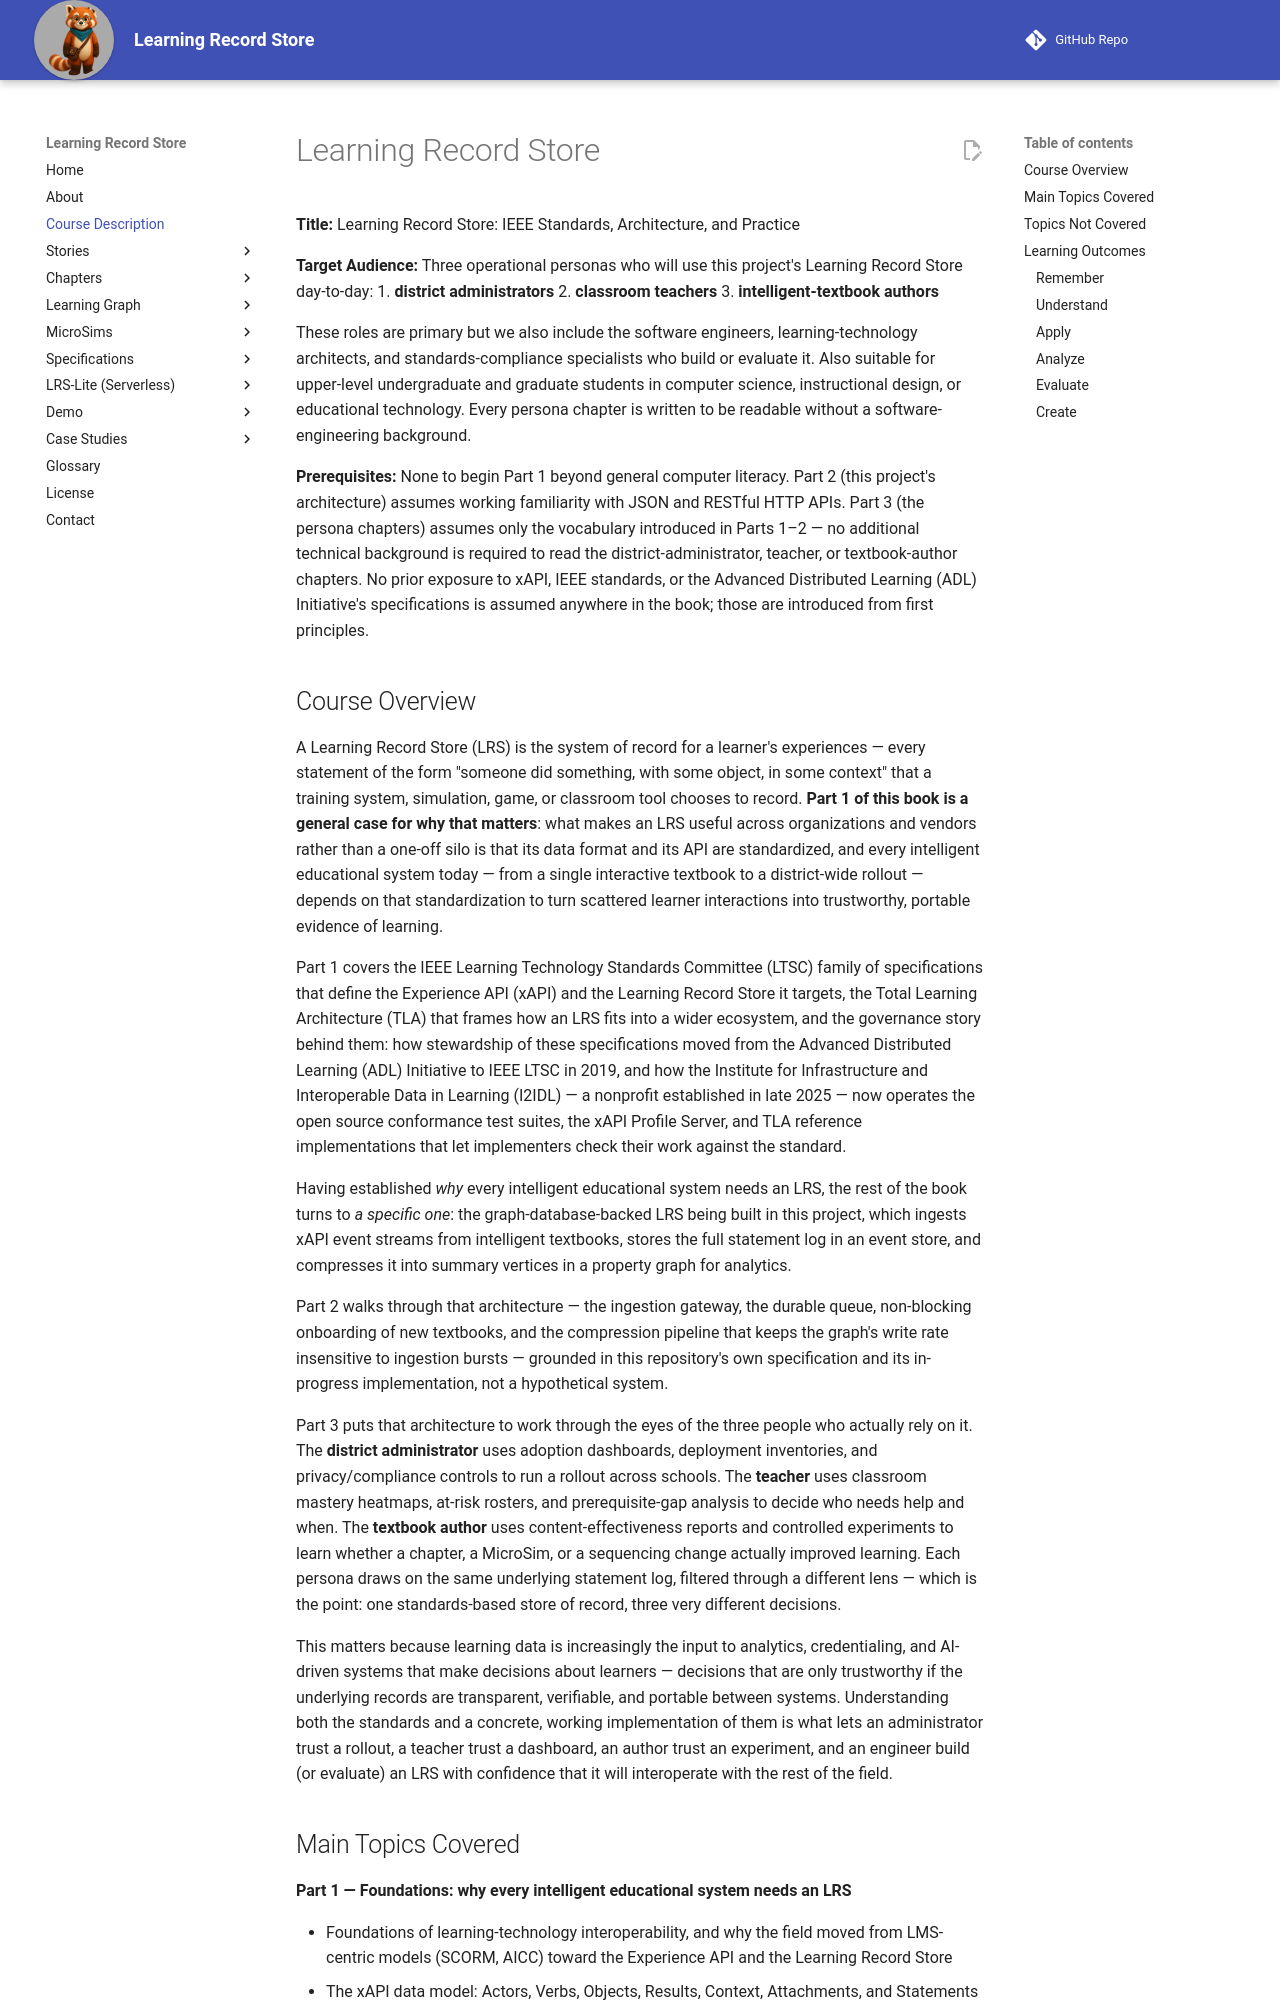

repository: dmccreary/learning-record-store · page: course-description/index.html · generator: mkdocs

---
title: Course Description for Course Learning Record Store
description: A detailed course description for Learning Record Store including overview, topics covered and learning objectives in the format of the 2001 Bloom Taxonomy
quality_score: 98
---

# Learning Record Store

**Title:** Learning Record Store: IEEE Standards, Architecture, and Practice

**Target Audience:** Three operational personas who will use this project's Learning Record Store day-to-day:
1. **district administrators**
2. **classroom teachers**
3. **intelligent-textbook authors** 

These roles are primary but we also include the software engineers, learning-technology architects, and standards-compliance specialists who build or evaluate it. Also suitable for upper-level undergraduate and graduate students in computer science, instructional design, or educational technology. Every persona chapter is written to be readable without a software-engineering background.

**Prerequisites:** None to begin Part 1 beyond general computer literacy. Part 2 (this project's architecture) assumes working familiarity with JSON and RESTful HTTP APIs. Part 3 (the persona chapters) assumes only the vocabulary introduced in Parts 1–2 — no additional technical background is required to read the district-administrator, teacher, or textbook-author chapters. No prior exposure to xAPI, IEEE standards, or the Advanced Distributed Learning (ADL) Initiative's specifications is assumed anywhere in the book; those are introduced from first principles.
